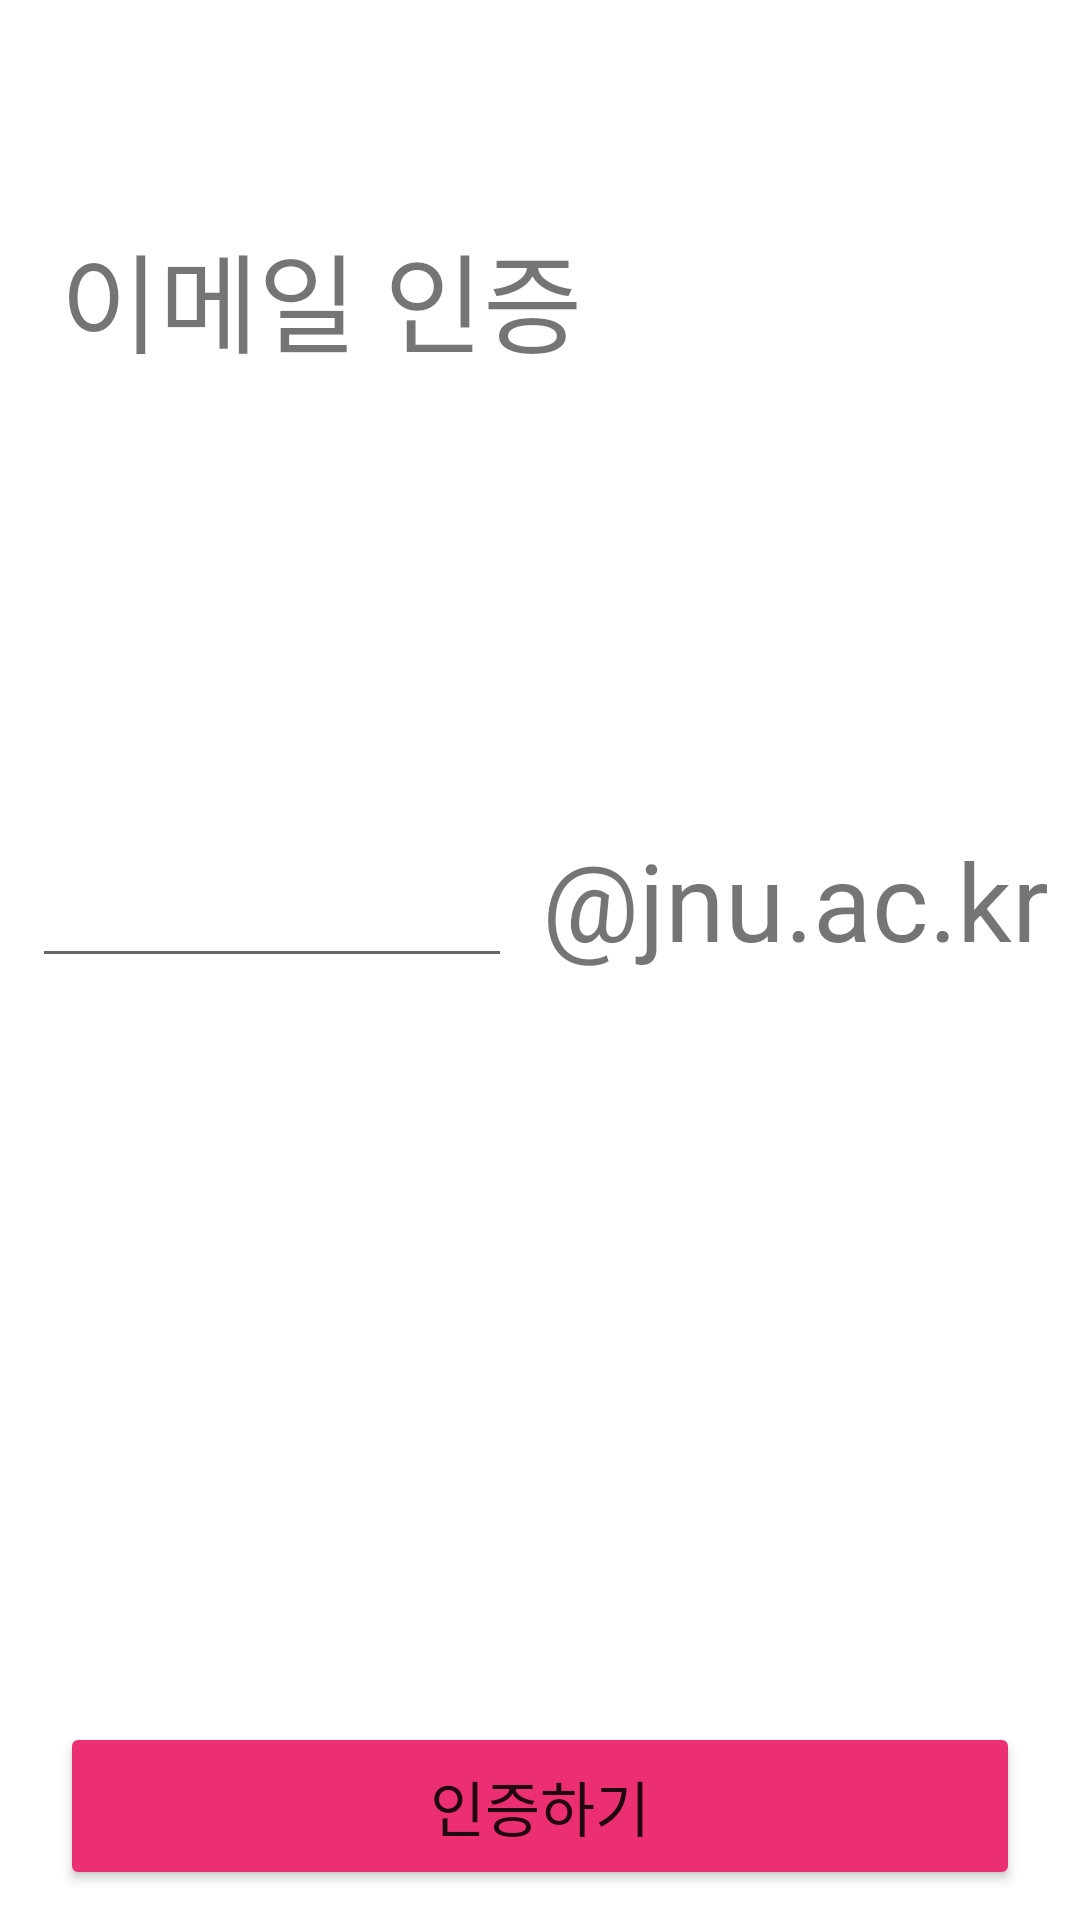

Produce the Android XML layout that renders to this screen, including the resource entries it uses.
<!-- AndroidManifest.xml: application theme Theme.Honeybee -->
<!-- res/layout/fragment_email.xml -->
<?xml version="1.0" encoding="utf-8"?>
<androidx.constraintlayout.widget.ConstraintLayout xmlns:android="http://schemas.android.com/apk/res/android"
    xmlns:app="http://schemas.android.com/apk/res-auto"
    xmlns:tools="http://schemas.android.com/tools"
    android:layout_width="match_parent"
    android:layout_height="match_parent">

    <TextView
        android:layout_width="wrap_content"
        android:layout_height="wrap_content"
        android:text="이메일 인증"
        android:textSize="36dp"
        android:layout_marginLeft="20dp"
        android:layout_marginBottom="150dp"
        app:layout_constraintStart_toStartOf="parent"
        app:layout_constraintBottom_toTopOf="@+id/email_format">
    </TextView>

    <LinearLayout
        android:id="@+id/email_format"
        android:layout_width="wrap_content"
        android:layout_height="wrap_content"
        android:orientation="horizontal"
        android:layout_marginBottom="250dp"
        app:layout_constraintBottom_toTopOf="@id/emailAuthBtn"
        app:layout_constraintEnd_toEndOf="parent"
        app:layout_constraintStart_toStartOf="parent"
        tools:ignore="MissingConstraints">

        <EditText
            android:id="@+id/studentNumber"
            android:layout_width="160dp"
            android:layout_height="wrap_content"></EditText>

        <TextView
            android:layout_width="wrap_content"
            android:layout_height="wrap_content"
            android:layout_marginLeft="10dp"
            android:text="@string/email_format"
            android:textSize="36dp"></TextView>
    </LinearLayout>

    <Button
        android:id="@+id/emailAuthBtn"
        android:layout_width="match_parent"
        android:layout_height="56dp"
        android:text="인증하기"
        android:textFontWeight="700"
        android:textSize="20dp"
        android:layout_marginBottom="10dp"
        android:layout_marginLeft="20dp"
        android:layout_marginRight="20dp"
        android:backgroundTint="@color/main"
        app:layout_constraintBottom_toBottomOf="parent"
        ></Button>


</androidx.constraintlayout.widget.ConstraintLayout>
<!-- resources referenced by this layout -->
<resources>
  <color name="main">#EC2F73</color>
  <string name="email_format">@jnu.ac.kr</string>
  <style name="Theme.Honeybee" parent="Theme.MaterialComponents.DayNight.NoActionBar">
          
          <item name="colorPrimary">@color/purple_500</item>
          <item name="colorPrimaryVariant">@color/purple_700</item>
          <item name="colorOnPrimary">@color/white</item>
          
          <item name="colorSecondary">@color/teal_200</item>
          <item name="colorSecondaryVariant">@color/teal_700</item>
          <item name="colorOnSecondary">@color/black</item>
          [
          <item name="android:statusBarColor">@color/black</item>
          <item name="android:windowTranslucentStatus">true</item>
          <item name="android:windowTranslucentNavigation">false</item>
          
      </style>
  <color name="purple_500">#FF6200EE</color>
  <color name="purple_700">#FF3700B3</color>
  <color name="white">#FFFFFFFF</color>
  <color name="teal_200">#FF03DAC5</color>
  <color name="teal_700">#FF018786</color>
  <color name="black">#FF000000</color>
</resources>
